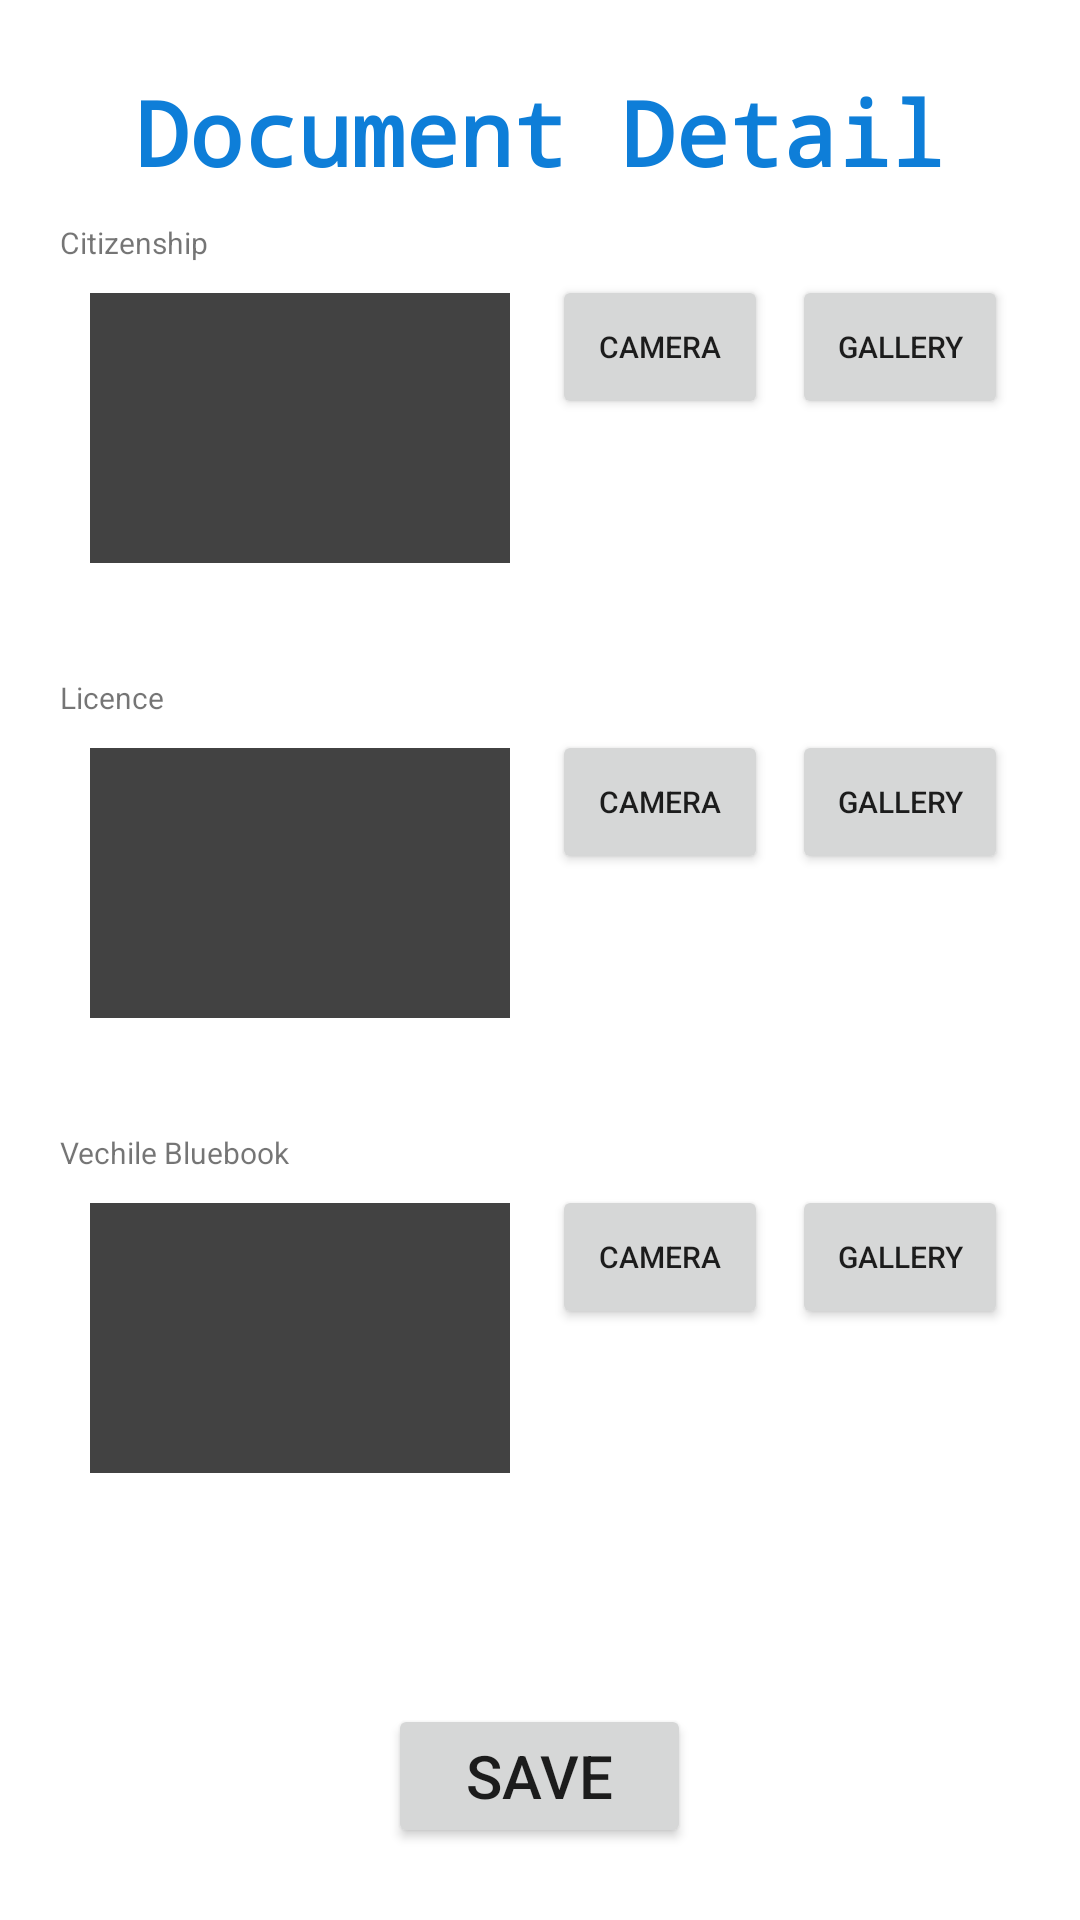

Produce the Android XML layout that renders to this screen, including the resource entries it uses.
<!-- AndroidManifest.xml: application theme Theme.Bhariya -->
<!-- res/layout/activity_driver_registration.xml -->
<?xml version="1.0" encoding="utf-8"?>
<ScrollView xmlns:android="http://schemas.android.com/apk/res/android"
    xmlns:app="http://schemas.android.com/apk/res-auto"
    xmlns:tools="http://schemas.android.com/tools"
    android:layout_width="match_parent"
    android:layout_height="match_parent"
    android:orientation="vertical"
    android:padding="20dp"
    tools:context=".DriverRegistrationActivity">

    <LinearLayout
        android:layout_width="match_parent"
        android:layout_height="wrap_content"
        android:layout_gravity="center"
        android:orientation="vertical">

        <FrameLayout
            android:layout_width="match_parent"
            android:layout_height="wrap_content"
            android:layout_gravity="center">

            <com.google.android.material.textview.MaterialTextView
                android:layout_width="wrap_content"
                android:layout_height="wrap_content"
                android:textColor="#0E7ED8"
                android:fontFamily="monospace"
                android:layout_gravity="center"
                android:textStyle="bold"
                android:textSize="30sp"
                android:text="Document Detail"
                ></com.google.android.material.textview.MaterialTextView>



        </FrameLayout>


        <TextView
            android:layout_width="wrap_content"
            android:layout_height="wrap_content"
            android:layout_marginTop="10dp"
            android:text="Citizenship"
            android:textSize="10sp"
            android:textStyle="normal"
            tools:ignore="SmallSp" />
        <LinearLayout
            android:layout_width="match_parent"
            android:layout_height="wrap_content"
            android:orientation="horizontal">

            <ImageView
                android:id="@+id/picker_image1"
                android:layout_width="140dp"
                android:layout_height="90dp"
                android:layout_marginStart="10dp"
                android:layout_marginLeft="10dp"
                android:layout_marginTop="10dp"
                android:layout_marginEnd="10dp"
                android:layout_marginRight="10dp"
                android:layout_marginBottom="27dp"
                android:src="@color/cardview_dark_background" />
            <Button
                android:id="@+id/camera"
                android:layout_width="wrap_content"
                android:layout_height="wrap_content"
                android:layout_margin="4dp"
                android:layout_weight="1"
                android:text="camera"
                android:textSize="10sp"/>

            <Button
                android:id="@+id/gallery"
                android:layout_width="wrap_content"
                android:layout_height="wrap_content"
                android:layout_margin="4dp"
                android:layout_weight="1"
                android:text="gallery"
                android:textSize="10sp"/>

        </LinearLayout>


        <View
            android:layout_width="match_parent"
            android:layout_height="1dp"
            android:layout_marginTop="10dp" />

        <TextView
            android:layout_width="wrap_content"
            android:layout_height="wrap_content"
            android:text="Licence"
            android:textSize="10sp"
            android:textStyle="normal"
            tools:ignore="SmallSp" />

        <LinearLayout
            android:layout_width="match_parent"
            android:layout_height="wrap_content"
            android:orientation="horizontal">

            <ImageView
                android:id="@+id/picker_image2"
                android:layout_width="140dp"
                android:layout_height="90dp"
                android:layout_marginStart="10dp"
                android:layout_marginLeft="10dp"
                android:layout_marginTop="10dp"
                android:layout_marginEnd="10dp"
                android:layout_marginRight="10dp"
                android:layout_marginBottom="27dp"
                android:src="@color/cardview_dark_background" />
            <Button
                android:id="@+id/camera2"
                android:layout_width="wrap_content"
                android:layout_height="wrap_content"
                android:layout_margin="4dp"
                android:layout_weight="1"
                android:text="camera"
                android:textSize="10sp"/>


            <Button
                android:id="@+id/gallery2"
                android:layout_width="wrap_content"
                android:layout_height="wrap_content"
                android:layout_margin="4dp"
                android:layout_weight="1"
                android:text="gallery"
                android:textSize="10sp"/>

        </LinearLayout>


        <View
            android:layout_width="match_parent"
            android:layout_height="1dp"
            android:layout_marginTop="10dp" />

        <TextView
            android:layout_width="wrap_content"
            android:layout_height="wrap_content"
            android:text="Vechile Bluebook"
            android:textSize="10sp"
            android:textStyle="normal"
            tools:ignore="SmallSp" />

        <LinearLayout
            android:layout_width="match_parent"
            android:layout_height="wrap_content"
            android:orientation="horizontal">

            <ImageView
                android:id="@+id/picker_image3"
                android:layout_width="140dp"
                android:layout_height="90dp"
                android:layout_marginStart="10dp"
                android:layout_marginLeft="10dp"
                android:layout_marginTop="10dp"
                android:layout_marginEnd="10dp"
                android:layout_marginRight="10dp"
                android:layout_marginBottom="27dp"
                android:src="@color/cardview_dark_background" />
            <Button
                android:id="@+id/camera3"
                android:layout_width="wrap_content"
                android:layout_height="wrap_content"
                android:layout_margin="4dp"
                android:layout_weight="1"
                android:text="camera"
                android:textSize="10sp"/>

            <Button
                android:id="@+id/gallery3"
                android:layout_width="wrap_content"
                android:layout_height="wrap_content"
                android:layout_margin="4dp"
                android:layout_weight="1"
                android:text="gallery"
                android:textSize="10sp"/>

        </LinearLayout>



        <Button
            android:id="@+id/btnSave"
            android:layout_marginTop="50dp"
            android:layout_gravity="center"
            android:layout_width="101dp"
            android:layout_height="wrap_content"
            android:text="SAVE"
            android:textSize="20sp" />
    </LinearLayout>

</ScrollView>
<!-- resources referenced by this layout -->
<resources>
  <style name="Theme.Bhariya" parent="Theme.MaterialComponents.DayNight.NoActionBar">
          
          <item name="colorPrimary">@color/purple_500</item>
          <item name="colorPrimaryVariant">@color/purple_700</item>
          <item name="colorOnPrimary">@color/white</item>
          
          <item name="colorSecondary">@color/teal_200</item>
          <item name="colorSecondaryVariant">@color/teal_700</item>
          <item name="colorOnSecondary">@color/black</item>
          
          <item name="android:statusBarColor" tools:targetApi="l">?attr/colorPrimaryVariant</item>
  
          
      </style>
  <color name="purple_500">#FF6200EE</color>
  <color name="purple_700">#FF3700B3</color>
  <color name="white">#FFFFFFFF</color>
  <color name="teal_200">#FF03DAC5</color>
  <color name="teal_700">#FF018786</color>
  <color name="black">#FF000000</color>
</resources>
